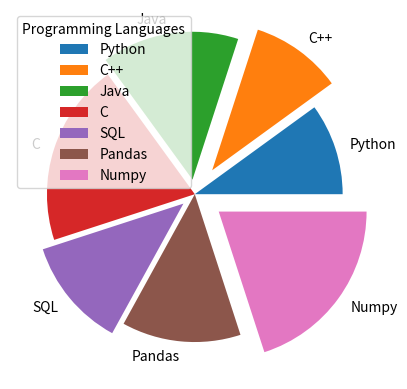

Write the Python code that produced this figure.
#Labels:
import matplotlib.pyplot as plt
import numpy as np
y=np.array([10,10,15,20,12,13,20])
mylabels=["Python","C++","Java","C","SQL","Pandas","Numpy"] 
myexplode=[0,0.2,0.1,0,0.1,0,0.2]
plt.pie(y,labels=mylabels,startangle=360,explode=myexplode)
plt.legend(title="Programming Languages")
plt.show()